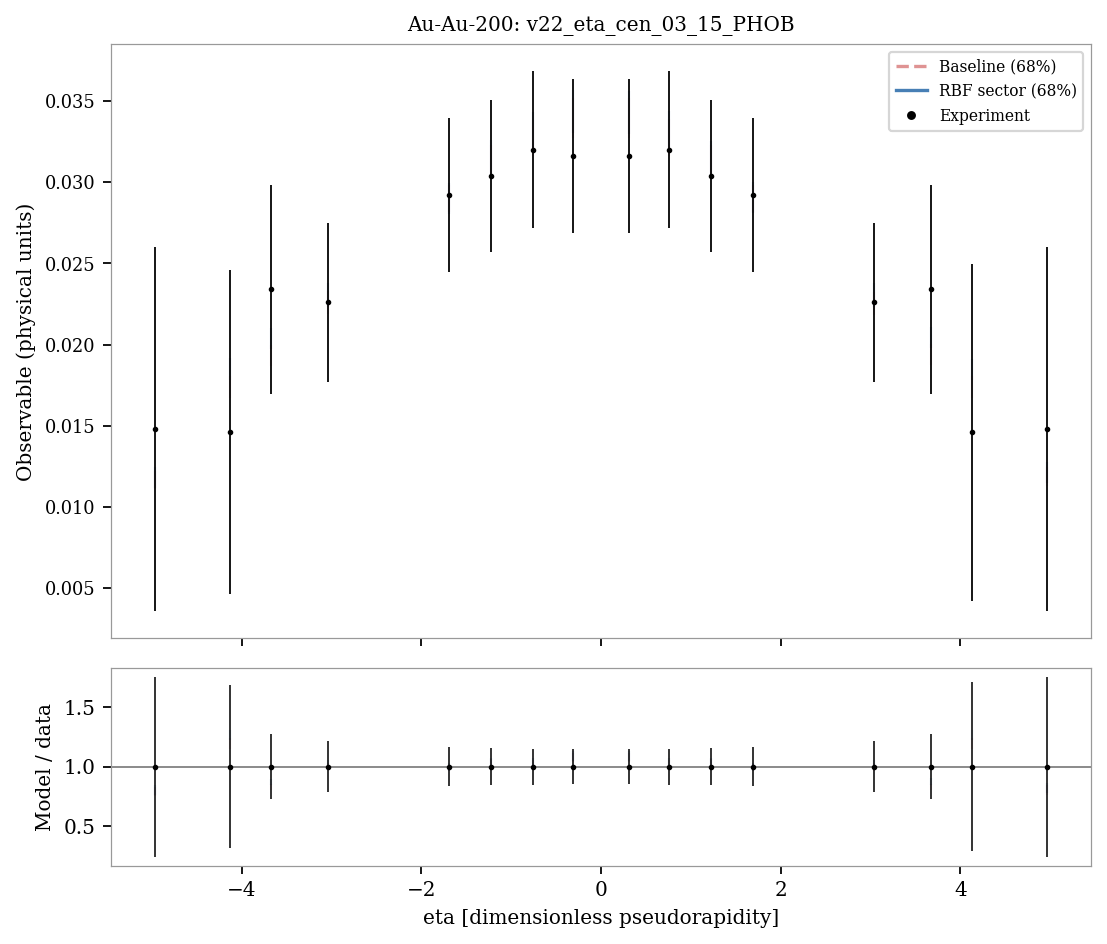

The table this chart was drawn from, first rows:
system, observable, bin_index, bin_low, bin_high, center, experiment, experimental_std, baseline_q05, sector_q05, baseline_q16, sector_q16, baseline_median, sector_median, baseline_q84, sector_q84, baseline_q95, sector_q95, baseline_median_over_data, sector_median_over_data
Au-Au-200, v22_eta_cen_03_15_PHOB, 0, -5.06, -4.86, -4.96, 0.0148, 0.01121, 0.01066, 0.01072, 0.01108, 0.0112, 0.01166, 0.01182, 0.01224, 0.01246, 0.01259, 0.01278, 0.7876, 0.7989
Au-Au-200, v22_eta_cen_03_15_PHOB, 1, -4.23, -4.03, -4.13, 0.0146, 0.00997, 0.01634, 0.01741, 0.01674, 0.01783, 0.01739, 0.01846, 0.0181, 0.01915, 0.01856, 0.01956, 1.191, 1.264
Au-Au-200, v22_eta_cen_03_15_PHOB, 2, -3.77, -3.57, -3.67, 0.0234, 0.00641, 0.01831, 0.01931, 0.0187, 0.01974, 0.01934, 0.02036, 0.02001, 0.02104, 0.02045, 0.02149, 0.8265, 0.8702
Au-Au-200, v22_eta_cen_03_15_PHOB, 3, -3.14, -2.94, -3.04, 0.0226, 0.00487, 0.02152, 0.02177, 0.02189, 0.02233, 0.02261, 0.02304, 0.02328, 0.02382, 0.02371, 0.02432, 1, 1.019
Au-Au-200, v22_eta_cen_03_15_PHOB, 4, -1.79, -1.59, -1.69, 0.0292, 0.00474, 0.02759, 0.02743, 0.02814, 0.02807, 0.02899, 0.02901, 0.02983, 0.02997, 0.03036, 0.03064, 0.9928, 0.9936
Au-Au-200, v22_eta_cen_03_15_PHOB, 5, -1.32, -1.12, -1.22, 0.0304, 0.00468, 0.02958, 0.0296, 0.03024, 0.03039, 0.03128, 0.03147, 0.03228, 0.03257, 0.03285, 0.03341, 1.029, 1.035
Au-Au-200, v22_eta_cen_03_15_PHOB, 6, -0.86, -0.66, -0.76, 0.032, 0.00484, 0.03088, 0.03102, 0.03159, 0.03187, 0.03275, 0.03307, 0.03386, 0.0343, 0.0345, 0.0352, 1.024, 1.033
Au-Au-200, v22_eta_cen_03_15_PHOB, 7, -0.41, -0.21, -0.31, 0.0316, 0.00474, 0.03193, 0.03213, 0.03274, 0.03301, 0.03395, 0.03437, 0.03518, 0.03567, 0.03593, 0.03669, 1.075, 1.088
Au-Au-200, v22_eta_cen_03_15_PHOB, 8, 0.21, 0.41, 0.31, 0.0316, 0.00474, 0.03193, 0.03213, 0.03273, 0.03299, 0.03394, 0.03435, 0.03516, 0.03564, 0.03589, 0.03665, 1.074, 1.087
Au-Au-200, v22_eta_cen_03_15_PHOB, 9, 0.66, 0.86, 0.76, 0.032, 0.00484, 0.03091, 0.03108, 0.03164, 0.03193, 0.03279, 0.03313, 0.03388, 0.03437, 0.03456, 0.03525, 1.025, 1.035
Au-Au-200, v22_eta_cen_03_15_PHOB, 10, 1.12, 1.32, 1.22, 0.0304, 0.00468, 0.02956, 0.02959, 0.03021, 0.0304, 0.03125, 0.03147, 0.03227, 0.03257, 0.03284, 0.03341, 1.028, 1.035
Au-Au-200, v22_eta_cen_03_15_PHOB, 11, 1.59, 1.79, 1.69, 0.0292, 0.00474, 0.0276, 0.02745, 0.02814, 0.02811, 0.029, 0.02905, 0.02984, 0.03, 0.03038, 0.03068, 0.9931, 0.9947
Au-Au-200, v22_eta_cen_03_15_PHOB, 12, 2.94, 3.14, 3.04, 0.0226, 0.00487, 0.02146, 0.02174, 0.02183, 0.0223, 0.02256, 0.02301, 0.02322, 0.02381, 0.02366, 0.02434, 0.9983, 1.018
Au-Au-200, v22_eta_cen_03_15_PHOB, 13, 3.57, 3.77, 3.67, 0.0234, 0.00641, 0.01833, 0.01935, 0.01875, 0.01979, 0.01938, 0.0204, 0.02005, 0.02108, 0.0205, 0.02154, 0.8283, 0.872
Au-Au-200, v22_eta_cen_03_15_PHOB, 14, 4.03, 4.23, 4.13, 0.0146, 0.01039, 0.01635, 0.01741, 0.01674, 0.01783, 0.0174, 0.01845, 0.01808, 0.01914, 0.01852, 0.01956, 1.192, 1.264
Au-Au-200, v22_eta_cen_03_15_PHOB, 15, 4.86, 5.06, 4.96, 0.0148, 0.01121, 0.01085, 0.01094, 0.01127, 0.01146, 0.01185, 0.01211, 0.01246, 0.01275, 0.01281, 0.01305, 0.8007, 0.8183
